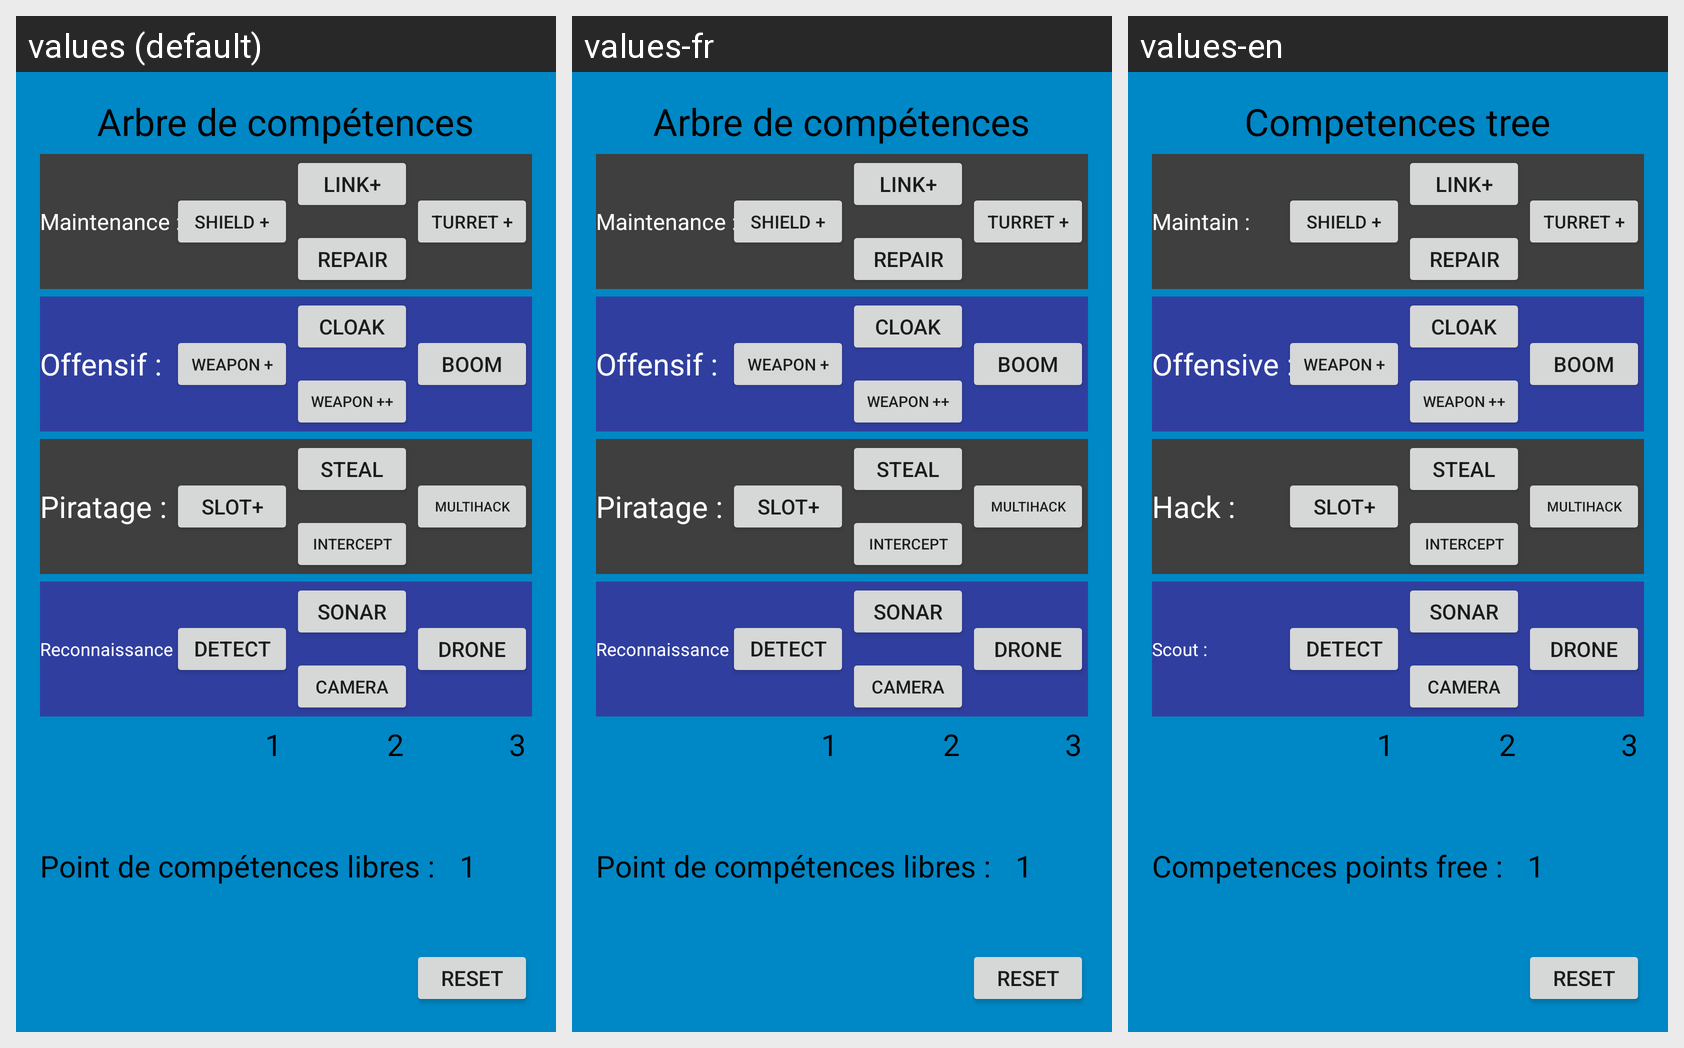

Here is an Android app screen in its default locale and in the app's own translations. Write out the translated-string differences for the strings that appear on this screen.
Android screen res/layout/activity_cskill_tree.xml rendered under 3 locales, left to right: values (default), values-fr, values-en. Device: Nexus 5 (rendered at 1080×1920; each locale shown at half size, 540×960, under a caption strip naming it); theme AppTheme.
Strings drawn on this screen, with the default value and each locale's value (text and hints the layout hard-codes, and strings that could not be matched under every locale, appear in the picture but are not listed):

title_Skill_Tree
  values: Arbre de compétences
  values-fr: Arbre de compétences
  values-en: Competences tree

title_Maintenance_Tree
  values: Maintenance :
  values-fr: Maintenance :
  values-en: Maintain :

title_Attack_Tree
  values: Offensif :
  values-fr: Offensif :
  values-en: Offensive :

title_Hacking_Tree
  values: Piratage :
  values-fr: Piratage :
  values-en: Hack :

title_Scout_Tree
  values: Reconnaissance :
  values-fr: Reconnaissance :
  values-en: Scout :

text_view_free_skill_point
  values: Point de compétences libres :
  values-fr: Point de compétences libres :
  values-en: Competences points free :
